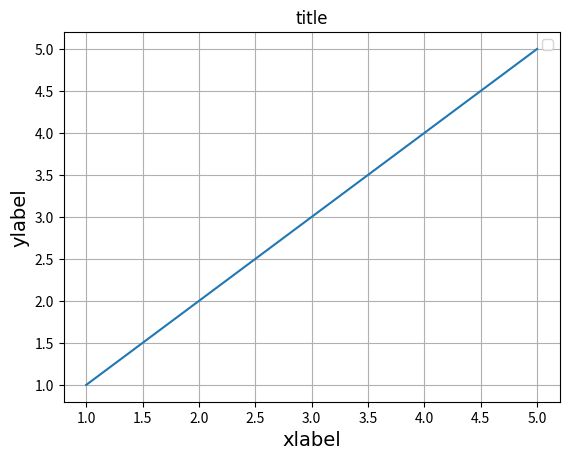

Write Python code to recreate this figure. (Note: this script raises an exception after producing the figure.)
import datetime
import numpy as np
from matplotlib.backends.backend_pdf import PdfPages
import matplotlib.pyplot as plt

x = [1, 2, 3, 4, 5]
y = [1, 2, 3, 4, 5]

plt.plot(x, y)
plt.title('title', fontname="Arial")
plt.xlabel('xlabel', fontsize=14, fontname="Arial")
plt.ylabel('ylabel', fontsize=14, fontname="Arial")
plt.grid(True)
plt.legend()
# fig = plt.gcf()
plt.savefig('test_figures/test_plot.png', dpi=150)
plt.show()
